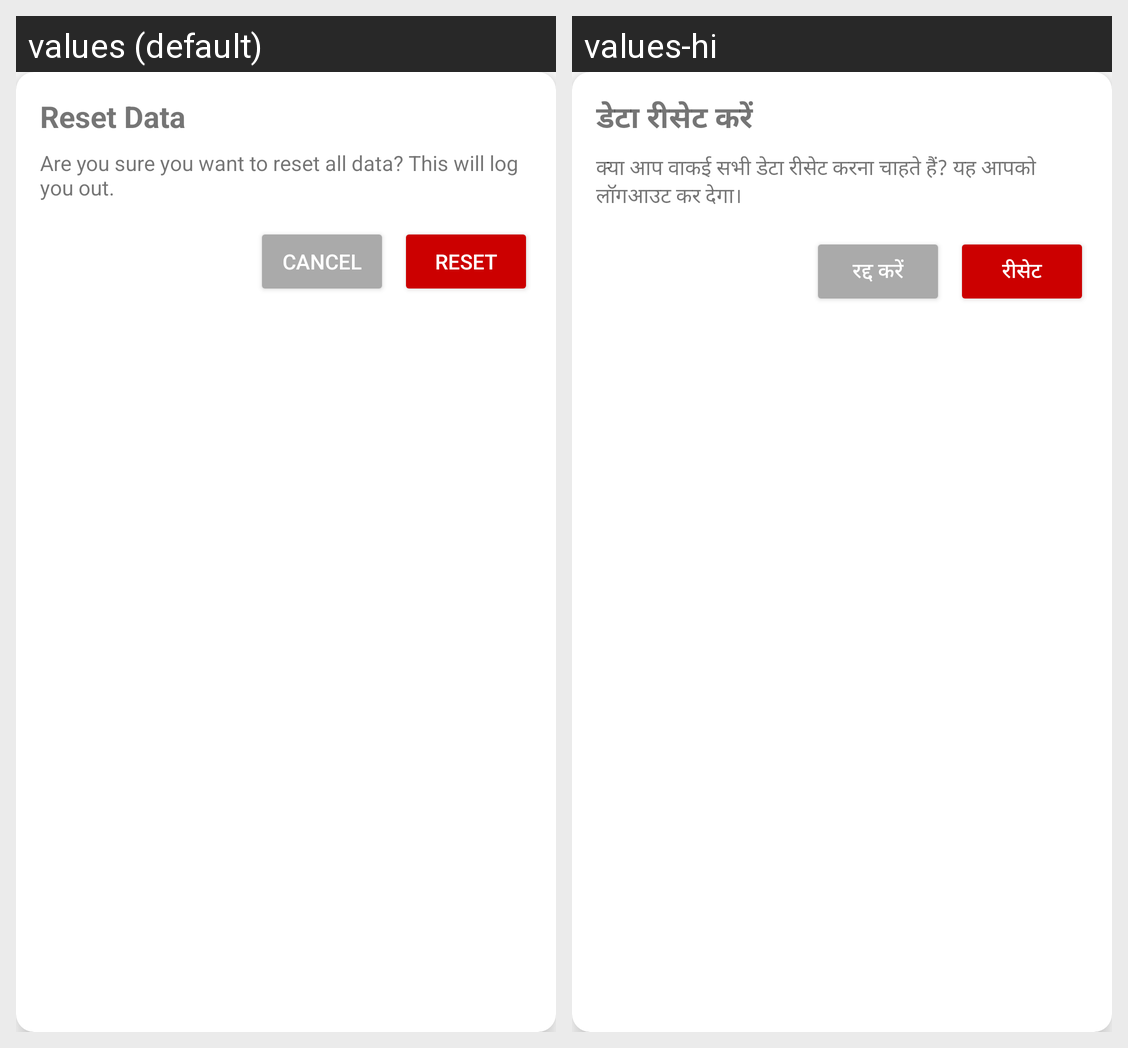

For this localized Android screen grid, give each drawn string resource with its value in every locale shown.
Android screen res/layout/dialog_confirm_reset.xml rendered under 2 locales, left to right: values (default), values-hi. Device: Nexus 5 (rendered at 1080×1920; each locale shown at half size, 540×960, under a caption strip naming it); theme Theme.RailOptima.
Strings drawn on this screen, with the default value and each locale's value (text and hints the layout hard-codes, and strings that could not be matched under every locale, appear in the picture but are not listed):

reset_data
  values: Reset Data
  values-hi: डेटा रीसेट करें

reset_data_confirm
  values: Are you sure you want to reset all data? This will log you out.
  values-hi: क्या आप वाकई सभी डेटा रीसेट करना चाहते हैं? यह आपको लॉगआउट कर देगा।

cancel
  values: Cancel
  values-hi: रद्द करें

reset
  values: Reset
  values-hi: रीसेट
